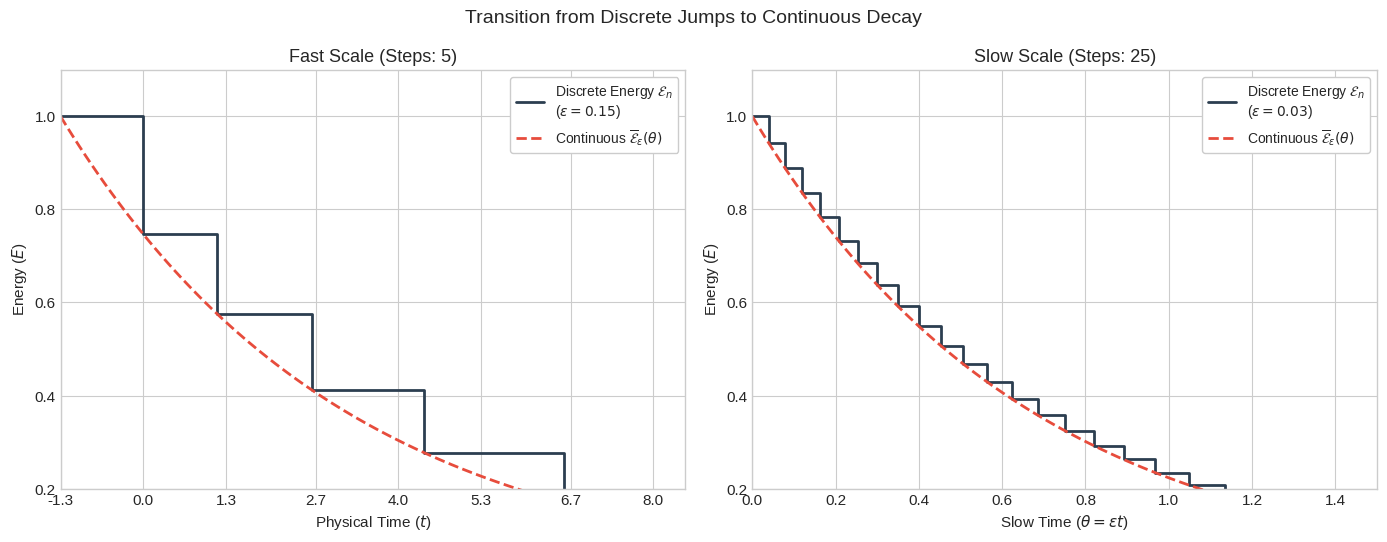

Source code (Python):
import numpy as np
import matplotlib.pyplot as plt

try:
    plt.style.use('seaborn-v0_8-whitegrid')
except OSError:
    plt.style.use('seaborn-whitegrid')

plt.rcParams.update({
    'font.size': 11,
    'axes.titlesize': 13,
    'axes.labelsize': 11,
    'legend.fontsize': 10,
    'legend.frameon': True,
    'legend.edgecolor': '#cccccc',
    'legend.facecolor': 'white',
    'legend.framealpha': 1.0
})

fig, (ax1, ax2) = plt.subplots(1, 2, figsize=(14, 5.5))
fig.suptitle('Transition from Discrete Jumps to Continuous Decay', fontsize=14)

# ---------------------------------------------------------
# Subplot 1: Fast Scale (Steps: 5)
# ---------------------------------------------------------
eps_fast = 0.15
t0_fast = -1.3

# Explicit collision times mapping the physics of the slowing piston
t_fast = [-1.3, 0.0, 1.15, 2.65, 4.4, 6.6, 8.5]

# Enforce exact intersection: post-collision energy lies perfectly on the continuous envelope
E_fast = [np.exp(-1.5 * eps_fast * (t - t0_fast)) for t in t_fast]

ax1.step(t_fast, E_fast, where='post', color='#2c3e50', linewidth=2, 
         label=f'Discrete Energy $\\mathcal{{E}}_n$\n($\\varepsilon = {eps_fast}$)')

t_cont_f = np.linspace(-1.3, 8.5, 100)
E_cont_f = np.exp(-1.5 * eps_fast * (t_cont_f - t0_fast))

ax1.plot(t_cont_f, E_cont_f, '--', color='#e74c3c', linewidth=2,
         label='Continuous $\\overline{\\mathcal{{E}}}_\\varepsilon(\\theta)$')

ax1.set_title(f'Fast Scale (Steps: {len(t_fast)-2})')
ax1.set_xlabel('Physical Time ($t$)')
ax1.set_ylabel('Energy ($E$)')
ax1.set_xlim(-1.3, 8.5)
ax1.set_ylim(0.2, 1.1)
ax1.set_xticks([-1.3, 0.0, 1.3, 2.7, 4.0, 5.3, 6.7, 8.0])
ax1.legend(loc='upper right')

# ---------------------------------------------------------
# Subplot 2: Slow Scale (Steps: 21)
# ---------------------------------------------------------
eps_slow = 0.03
theta_slow_list = [0.0]
E_slow_list = [1.0]

curr_theta = 0.0
curr_E = 1.0

# Integration across adiabatic time steps mapping to the same envelope
while curr_theta < 1.6:
    # Collision frequency decreases as energy drops (dt ~ 1/sqrt(E))
    d_theta = eps_slow * (1.3 / np.sqrt(curr_E))
    curr_theta += d_theta
    curr_E = np.exp(-1.5 * curr_theta)
    
    theta_slow_list.append(curr_theta)
    E_slow_list.append(curr_E)

ax2.step(theta_slow_list, E_slow_list, where='post', color='#2c3e50', linewidth=2,
         label=f'Discrete Energy $\\mathcal{{E}}_n$\n($\\varepsilon = {eps_slow}$)')

theta_cont_s = np.linspace(0.0, 1.6, 100)
E_cont_s = np.exp(-1.5 * theta_cont_s)

ax2.plot(theta_cont_s, E_cont_s, '--', color='#e74c3c', linewidth=2,
         label='Continuous $\\overline{\\mathcal{{E}}}_\\varepsilon(\\theta)$')

ax2.set_title(f'Slow Scale (Steps: {len(theta_slow_list)-1})')
ax2.set_xlabel('Slow Time ($\\theta = \\varepsilon t$)')
ax2.set_ylabel('Energy ($E$)')
ax2.set_xlim(0.0, 1.5)
ax2.set_ylim(0.2, 1.1)
ax2.set_xticks([0.0, 0.2, 0.4, 0.6, 0.8, 1.0, 1.2, 1.4])
ax2.legend(loc='upper right')

plt.tight_layout()
plt.show()
